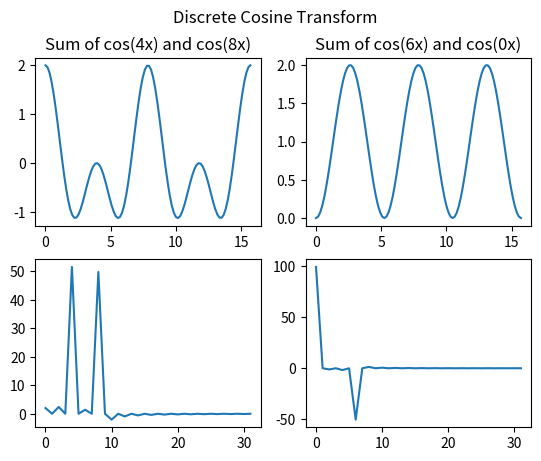

Reproduce this figure in Python.
import random
import numpy as np
import matplotlib.pyplot as plt

N = 100  # Length of signal
K = 32  # Length of vosine matrix


def cosine(n, k):
    """Function: Cos((pi*k/2N) * (2N+1)); Sum for n=0 to N"""
    return np.cos((2 * k + 1) * (n * np.pi / (2 * N)))


def DCT(x):
    """Find all composite cosine frequencies via matrix multiplication"""
    C = np.fromfunction(lambda i, j: cosine(i, j), (K, N), dtype=float)
    out = np.matmul(C, x)
    print(out.astype(int))
    return out


def main():
    # Pure cos signal for testing
    period = 4
    x_1 = np.cos(np.linspace(-np.pi, np.pi, N) * period / 2)
    x_1 += np.cos(np.linspace(-np.pi, np.pi, N) * 8 / 2)
    out1 = DCT(x_1)

    # Random signal generated for decomposition
    periods = random.sample(range(0, 16), 2)
    x_2 = np.cos(np.linspace(-np.pi, np.pi, N) * periods[0] / 2)
    x_2 += np.cos(np.linspace(-np.pi, np.pi, N) * periods[1] / 2)
    out2 = DCT(x_2)

    # Plotting
    fig, axs = plt.subplots(2, 2)
    fig.suptitle("Discrete Cosine Transform")
    fig1_domain = np.linspace(0, np.pi * 5, N)
    fig2_domain = np.arange(K)
    axs[0, 0].set_title("Sum of cos(4x) and cos(8x)")
    axs[0, 1].set_title("Sum of cos({}x) and cos({}x)".format(periods[0], periods[1]))
    axs[1, 0].set_title("")
    axs[1, 1].set_title("")
    axs[0, 0].plot(fig1_domain, x_1)
    axs[0, 1].plot(fig1_domain, x_2)
    axs[1, 0].plot(fig2_domain, out1)
    axs[1, 1].plot(fig2_domain, out2)
    plt.show()


if __name__=="__main__":
    main()
